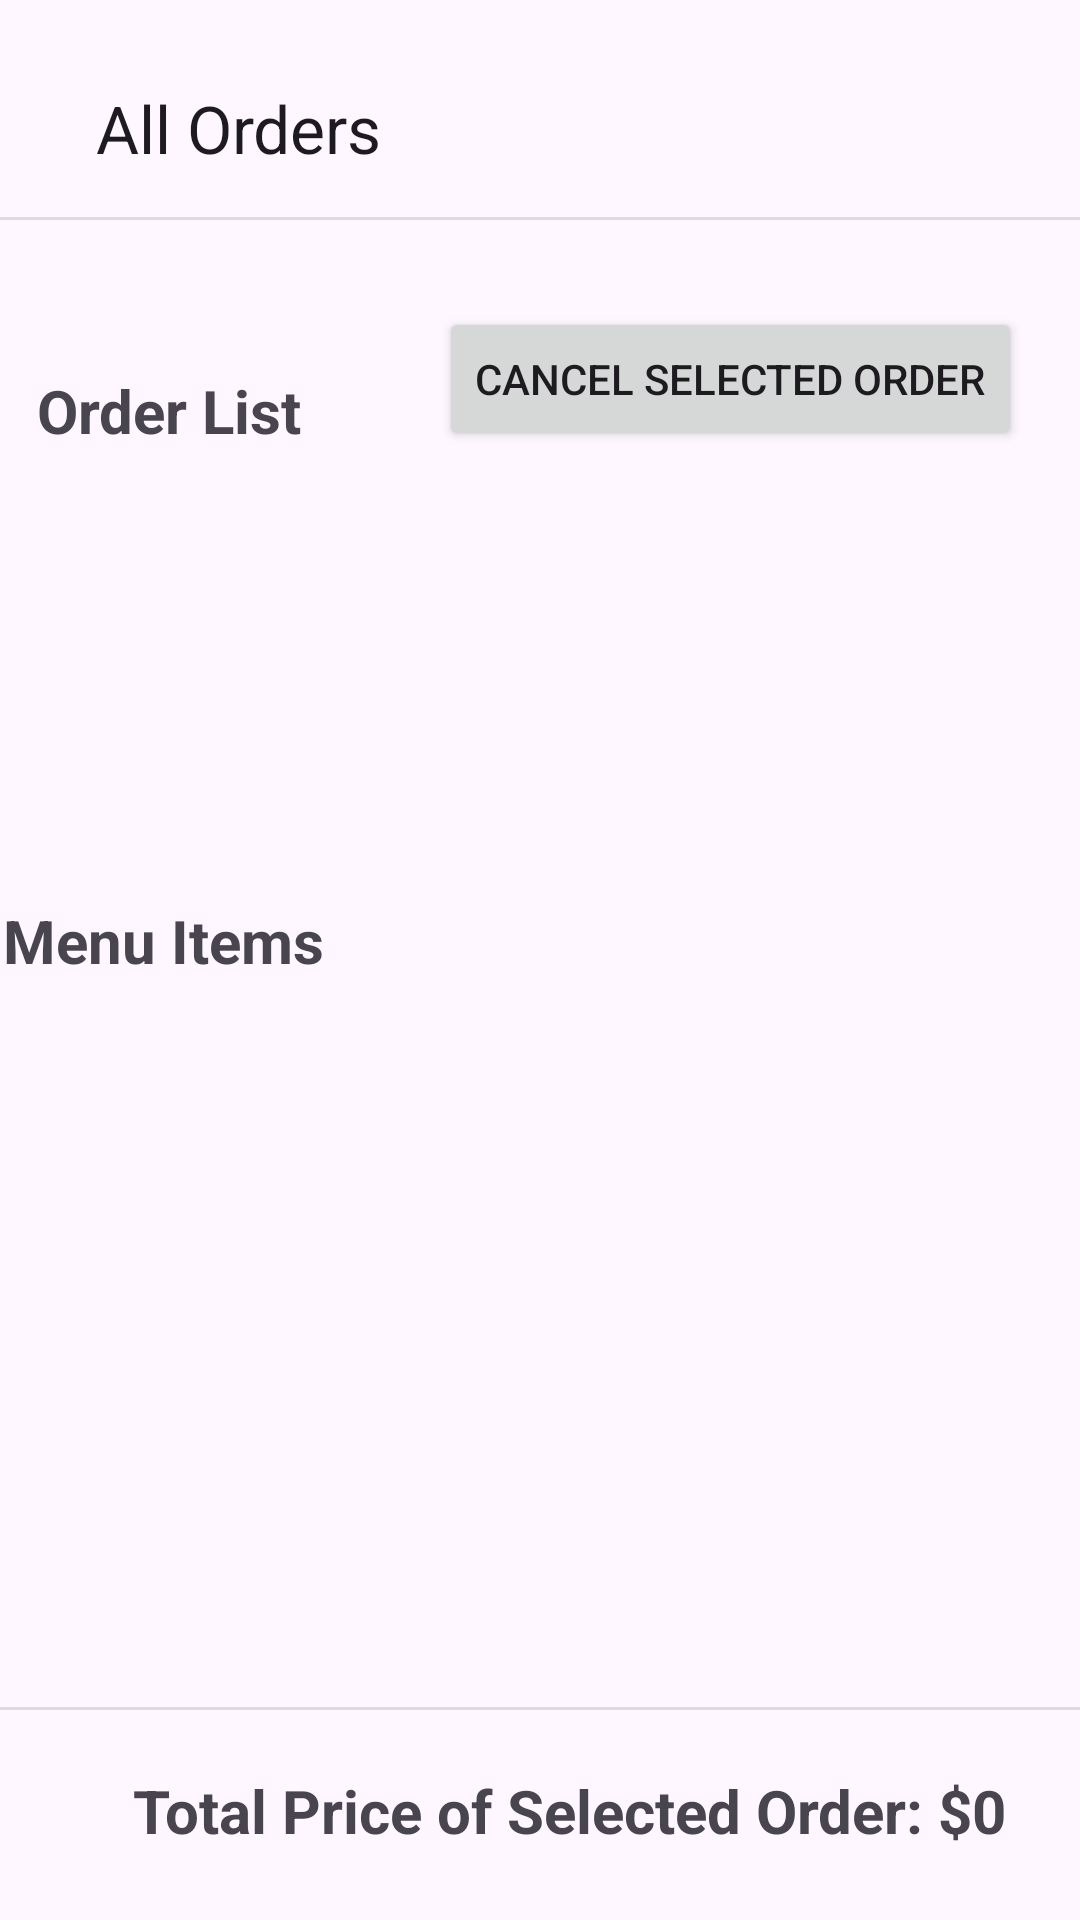

Layout XML and referenced resources for this Android screen:
<!-- AndroidManifest.xml: application theme Theme.RutgersCafe -->
<!-- res/layout/activity_all_orders.xml -->
<?xml version="1.0" encoding="utf-8"?>
<androidx.constraintlayout.widget.ConstraintLayout xmlns:android="http://schemas.android.com/apk/res/android"
    xmlns:app="http://schemas.android.com/apk/res-auto"
    xmlns:tools="http://schemas.android.com/tools"
    android:id="@+id/allOrders"
    android:layout_width="match_parent"
    android:layout_height="match_parent">

    <TextView
        android:id="@+id/textView2"
        android:layout_width="wrap_content"
        android:layout_height="wrap_content"
        android:layout_marginStart="32dp"
        android:layout_marginTop="28dp"
        android:text="@string/allOrdersLabel"
        android:textAppearance="@style/TextAppearance.AppCompat.Large"
        app:layout_constraintStart_toStartOf="parent"
        app:layout_constraintTop_toTopOf="parent" />

    <ListView
        android:id="@+id/orderList"
        android:layout_width="0dp"
        android:layout_height="0dp"
        android:layout_marginStart="10dp"
        android:layout_marginTop="10dp"
        android:layout_marginEnd="10dp"
        android:layout_marginBottom="350dp"
        app:layout_constraintBottom_toBottomOf="parent"
        app:layout_constraintEnd_toEndOf="parent"
        app:layout_constraintStart_toStartOf="parent"
        app:layout_constraintTop_toBottomOf="@+id/orderListText" />

    <View
        android:id="@+id/divider3"
        android:layout_width="409dp"
        android:layout_height="1dp"
        android:layout_marginTop="15dp"
        android:background="?android:attr/listDivider"
        app:layout_constraintEnd_toEndOf="parent"
        app:layout_constraintStart_toStartOf="parent"
        app:layout_constraintTop_toBottomOf="@+id/textView2" />

    <TextView
        android:id="@+id/orderListText"
        android:layout_width="wrap_content"
        android:layout_height="wrap_content"
        android:layout_marginStart="40dp"
        android:layout_marginTop="50dp"
        android:layout_marginEnd="287dp"
        android:layout_marginBottom="10dp"
        android:text="Order List"
        android:textSize="20sp"
        android:textStyle="bold"
        app:layout_constraintBottom_toTopOf="@+id/orderList"
        app:layout_constraintEnd_toEndOf="parent"
        app:layout_constraintStart_toStartOf="parent"
        app:layout_constraintTop_toBottomOf="@+id/divider3" />

    <TextView
        android:id="@+id/textView12"
        android:layout_width="wrap_content"
        android:layout_height="wrap_content"
        android:layout_marginStart="51dp"
        android:layout_marginTop="10dp"
        android:layout_marginEnd="302dp"
        android:text="Menu Items"
        android:textSize="20sp"
        android:textStyle="bold"
        app:layout_constraintEnd_toEndOf="parent"
        app:layout_constraintStart_toStartOf="parent"
        app:layout_constraintTop_toBottomOf="@+id/orderList" />

    <ListView
        android:id="@+id/listView2"
        android:layout_width="0dp"
        android:layout_height="0dp"
        android:layout_marginStart="10dp"
        android:layout_marginTop="10dp"
        android:layout_marginEnd="10dp"
        android:layout_marginBottom="100dp"
        app:layout_constraintBottom_toBottomOf="parent"
        app:layout_constraintEnd_toEndOf="parent"
        app:layout_constraintStart_toStartOf="parent"
        app:layout_constraintTop_toBottomOf="@+id/textView12" />

    <TextView
        android:id="@+id/textView13"
        android:layout_width="wrap_content"
        android:layout_height="wrap_content"
        android:layout_marginStart="70dp"
        android:layout_marginTop="50dp"
        android:layout_marginEnd="50dp"
        android:text="Total Price of Selected Order: $0"
        android:textSize="20sp"
        android:textStyle="bold"
        app:layout_constraintEnd_toEndOf="parent"
        app:layout_constraintStart_toStartOf="parent"
        app:layout_constraintTop_toBottomOf="@+id/listView2" />

    <Button
        android:id="@+id/button"
        android:layout_width="wrap_content"
        android:layout_height="wrap_content"
        android:layout_marginStart="70dp"
        android:layout_marginTop="29dp"
        android:layout_marginEnd="44dp"
        android:text="Cancel Selected Order"
        app:layout_constraintEnd_toEndOf="parent"
        app:layout_constraintStart_toEndOf="@+id/orderListText"
        app:layout_constraintTop_toBottomOf="@+id/divider3" />

    <View
        android:id="@+id/divider4"
        android:layout_width="409dp"
        android:layout_height="1dp"
        android:layout_marginBottom="20dp"
        android:background="?android:attr/listDivider"
        app:layout_constraintBottom_toTopOf="@+id/textView13"
        app:layout_constraintEnd_toEndOf="parent"
        app:layout_constraintStart_toStartOf="parent" />
</androidx.constraintlayout.widget.ConstraintLayout>
<!-- resources referenced by this layout -->
<resources>
  <string name="allOrdersLabel">All Orders</string>
  <style name="Theme.RutgersCafe" parent="Base.Theme.RutgersCafe" />
  <style name="Base.Theme.RutgersCafe" parent="Theme.Material3.DayNight.NoActionBar">
          
          
      </style>
</resources>
